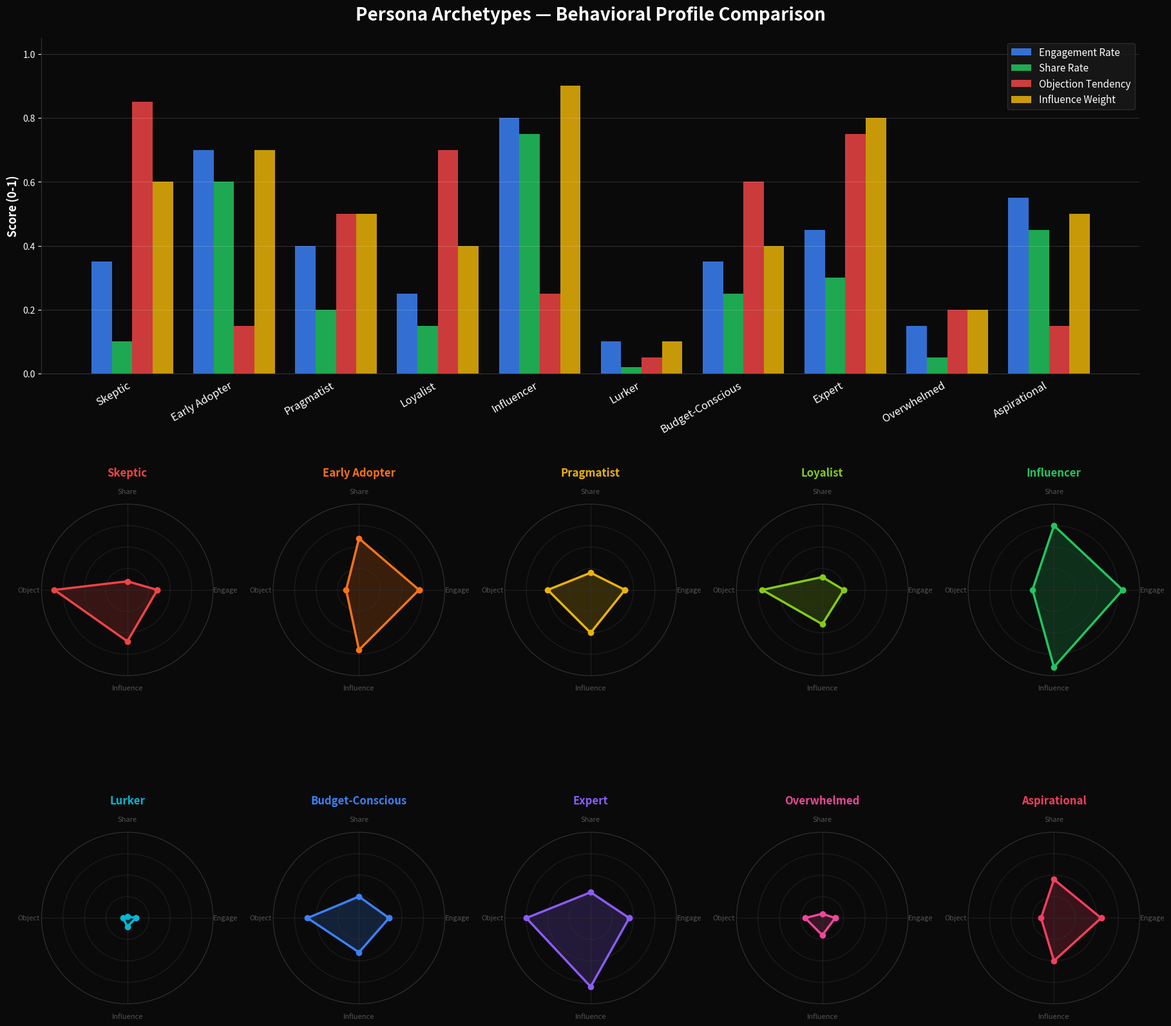

Recreate this plot in Python. (Note: this script raises an exception after producing the figure.)
"""Generate persona archetype comparison charts."""

import matplotlib
matplotlib.use('Agg')
import matplotlib.pyplot as plt
from matplotlib.gridspec import GridSpec
import numpy as np

# Archetype data from archetypes.py
archetypes = {
    "Skeptic":          {"engage": 0.35, "share": 0.10, "objection": 0.85, "influence": 0.60},
    "Early Adopter":    {"engage": 0.70, "share": 0.60, "objection": 0.15, "influence": 0.70},
    "Pragmatist":       {"engage": 0.40, "share": 0.20, "objection": 0.50, "influence": 0.50},
    "Loyalist":         {"engage": 0.25, "share": 0.15, "objection": 0.70, "influence": 0.40},
    "Influencer":       {"engage": 0.80, "share": 0.75, "objection": 0.25, "influence": 0.90},
    "Lurker":           {"engage": 0.10, "share": 0.02, "objection": 0.05, "influence": 0.10},
    "Budget-Conscious": {"engage": 0.35, "share": 0.25, "objection": 0.60, "influence": 0.40},
    "Expert":           {"engage": 0.45, "share": 0.30, "objection": 0.75, "influence": 0.80},
    "Overwhelmed":      {"engage": 0.15, "share": 0.05, "objection": 0.20, "influence": 0.20},
    "Aspirational":     {"engage": 0.55, "share": 0.45, "objection": 0.15, "influence": 0.50},
}

names = list(archetypes.keys())
metrics = ["engage", "share", "objection", "influence"]

# Color palette
colors = [
    "#ef4444", "#f97316", "#eab308", "#84cc16", "#22c55e",
    "#06b6d4", "#3b82f6", "#8b5cf6", "#ec4899", "#f43f5e",
]

fig = plt.figure(figsize=(22, 20), facecolor="#0a0a0a")
gs = GridSpec(3, 5, figure=fig, height_ratios=[1.2, 0.8, 0.8], hspace=0.4, wspace=0.35)

# --- Chart 1: Grouped bar chart (top row, spans all 5 columns) ---
ax1 = fig.add_subplot(gs[0, :])
ax1.set_facecolor("#0a0a0a")

x = np.arange(len(names))
width = 0.2
metric_colors = ["#3b82f6", "#22c55e", "#ef4444", "#eab308"]
metric_labels = ["Engagement Rate", "Share Rate", "Objection Tendency", "Influence Weight"]

for i, (metric, label, color) in enumerate(zip(metrics, metric_labels, metric_colors)):
    values = [archetypes[n][metric] for n in names]
    ax1.bar(x + i * width - 1.5 * width, values, width, label=label, color=color, alpha=0.85, edgecolor="none")

ax1.set_ylabel("Score (0-1)", fontsize=13, color="white", fontweight="bold")
ax1.set_title("Persona Archetypes — Behavioral Profile Comparison", fontsize=20, color="white", fontweight="bold", pad=20)
ax1.set_xticks(x)
ax1.set_xticklabels(names, rotation=30, ha="right", fontsize=12, color="white")
ax1.tick_params(axis="y", colors="white")
ax1.set_ylim(0, 1.05)
ax1.legend(loc="upper right", fontsize=11, facecolor="#1a1a1a", edgecolor="#333", labelcolor="white")
ax1.spines["top"].set_visible(False)
ax1.spines["right"].set_visible(False)
ax1.spines["left"].set_color("#333")
ax1.spines["bottom"].set_color("#333")
ax1.grid(axis="y", alpha=0.15, color="white")

# --- Chart 2: Radar / spider charts (2 rows of 5) ---
angles = np.linspace(0, 2 * np.pi, len(metrics), endpoint=False).tolist()
angles += angles[:1]
short_labels = ["Engage", "Share", "Object", "Influence"]

for idx, (name, data) in enumerate(archetypes.items()):
    row = 1 + idx // 5  # rows 1-2
    col = idx % 5
    ax = fig.add_subplot(gs[row, col], polar=True)
    ax.set_facecolor("#0a0a0a")

    values = [data[m] for m in metrics]
    values += values[:1]

    ax.plot(angles, values, "o-", linewidth=2.5, color=colors[idx], markersize=6)
    ax.fill(angles, values, alpha=0.2, color=colors[idx])

    ax.set_ylim(0, 1)
    ax.set_xticks(angles[:-1])
    ax.set_xticklabels(short_labels, fontsize=8, color="#999")
    ax.set_yticks([0.25, 0.5, 0.75])
    ax.set_yticklabels(["", "", ""], fontsize=6)
    ax.tick_params(colors="#555")
    ax.set_title(name, fontsize=12, color=colors[idx], fontweight="bold", pad=14)
    ax.spines["polar"].set_color("#333")
    ax.grid(color="#333", alpha=0.5)

plt.savefig("/home/user/device-link/crowdtest/docs/persona-chart.png", dpi=150, bbox_inches="tight", facecolor="#0a0a0a")
print("Saved to crowdtest/docs/persona-chart.png")
